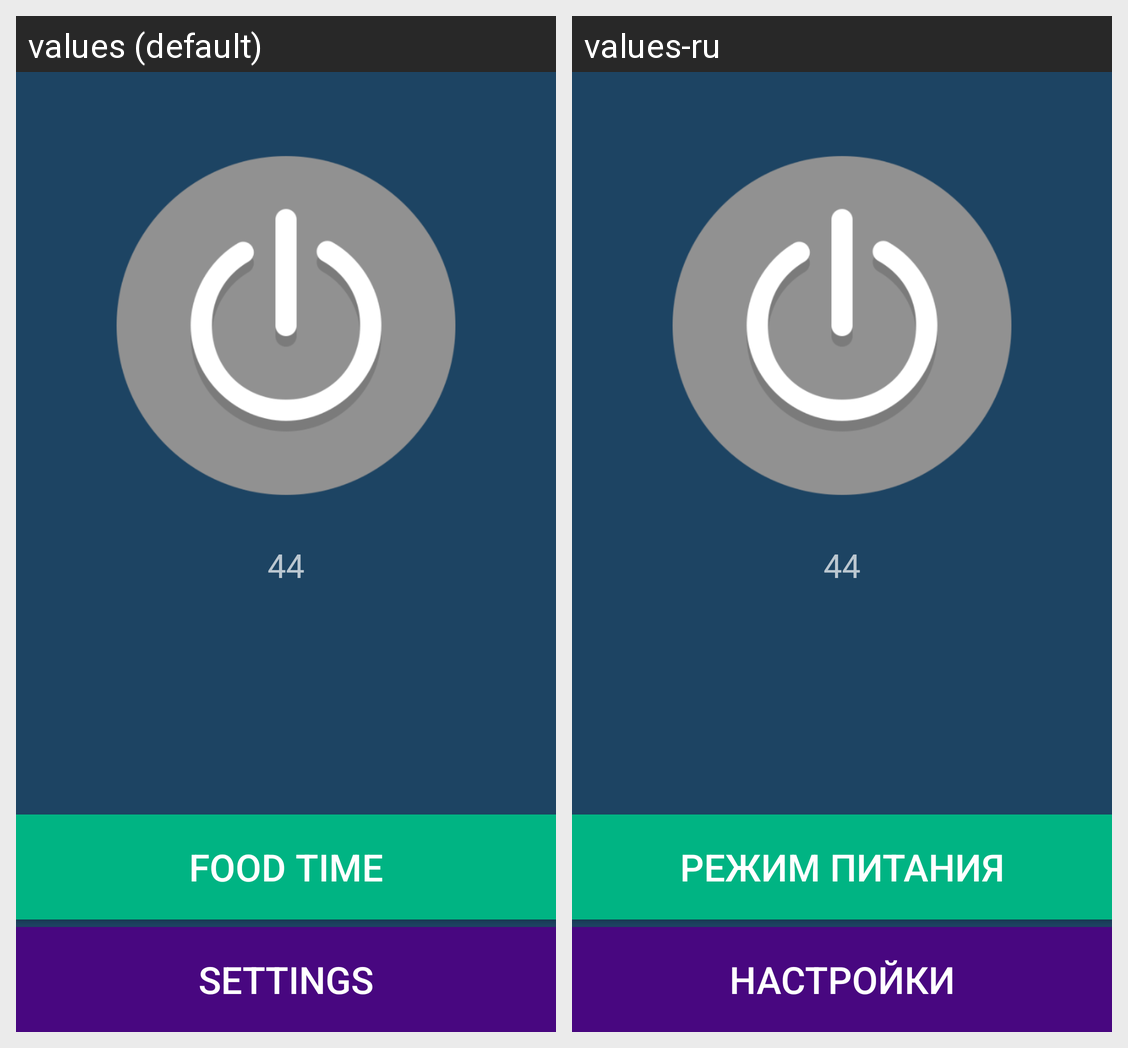

The same Android screen rendered under two of its app's locales, left to right. List the strings drawn on it with the default value and each locale's translation.
Android screen res/layout/main.xml rendered under 2 locales, left to right: values (default), values-ru. Device: Nexus 5 (rendered at 1080×1920; each locale shown at half size, 540×960, under a caption strip naming it); theme CustomTheme.
Strings drawn on this screen, with the default value and each locale's value (text and hints the layout hard-codes, and strings that could not be matched under every locale, appear in the picture but are not listed):

mode
  values: Food time
  values-ru: Режим питания

options
  values: Settings
  values-ru: Настройки
